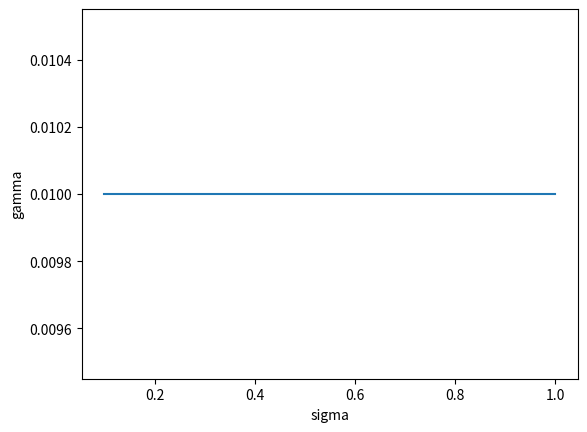

Here is the Python script that generated this plot:
import numpy as np
from scipy import integrate
import pandas as pd
import matplotlib.pyplot as plt

# expected fee calculation using trapezoidal rule
def expected_fee_trap(S0, x0, y0, gamma, sigma=0.2, dt=1/365, n=2000):
    k = x0 * y0
    m = -0.5*sigma**2*dt
    sd = sigma*np.sqrt(dt)

    z = np.linspace(-4, 4, n)

    phi = (1/np.sqrt(2*np.pi))*np.exp(-0.5*z**2)
    S = S0 * np.exp(m + sd*z)
    R_vals = []

    for s in S:
        x1 = np.sqrt(k / ((1-gamma)*s))
        dx = x1 - x0
        R = gamma * abs(dx)
        R_vals.append(R)

    integrand = np.array(R_vals) * phi
    expected = integrate.trapezoid(integrand, z)

    return expected

# running example with expected fee
S0 = 1
x0 = 1000
y0 = 1000
gamma = 0.003

val = expected_fee_trap(S0, x0, y0, gamma)
print("Expected fee:", val)

# (c) requirement
sigmas = [0.2, 0.6, 1.0]
gammas = [0.001, 0.003, 0.01]
results = []

for s in sigmas:
    best_gamma = None
    best_val = -1
    for g in gammas:
        val = expected_fee_trap(S0, x0, y0, g, sigma=s)
        results.append((s, g, val))
        if val > best_val:
            best_val = val
            best_gamma = g
    print(f"Sigma {s}: best gamma = {best_gamma}")

df_results = pd.DataFrame(results, columns=["sigma", "gamma", "E_R"])
print(df_results)

sigma_grid = np.linspace(0.1, 1.0, 20)
gamma_star = []

for s in sigma_grid:
    vals = [expected_fee_trap(S0, x0, y0, g, sigma=s) for g in gammas]
    gamma_star.append(gammas[np.argmax(vals)])

plt.plot(sigma_grid, gamma_star)
plt.xlabel("sigma")
plt.ylabel("gamma")
plt.show()